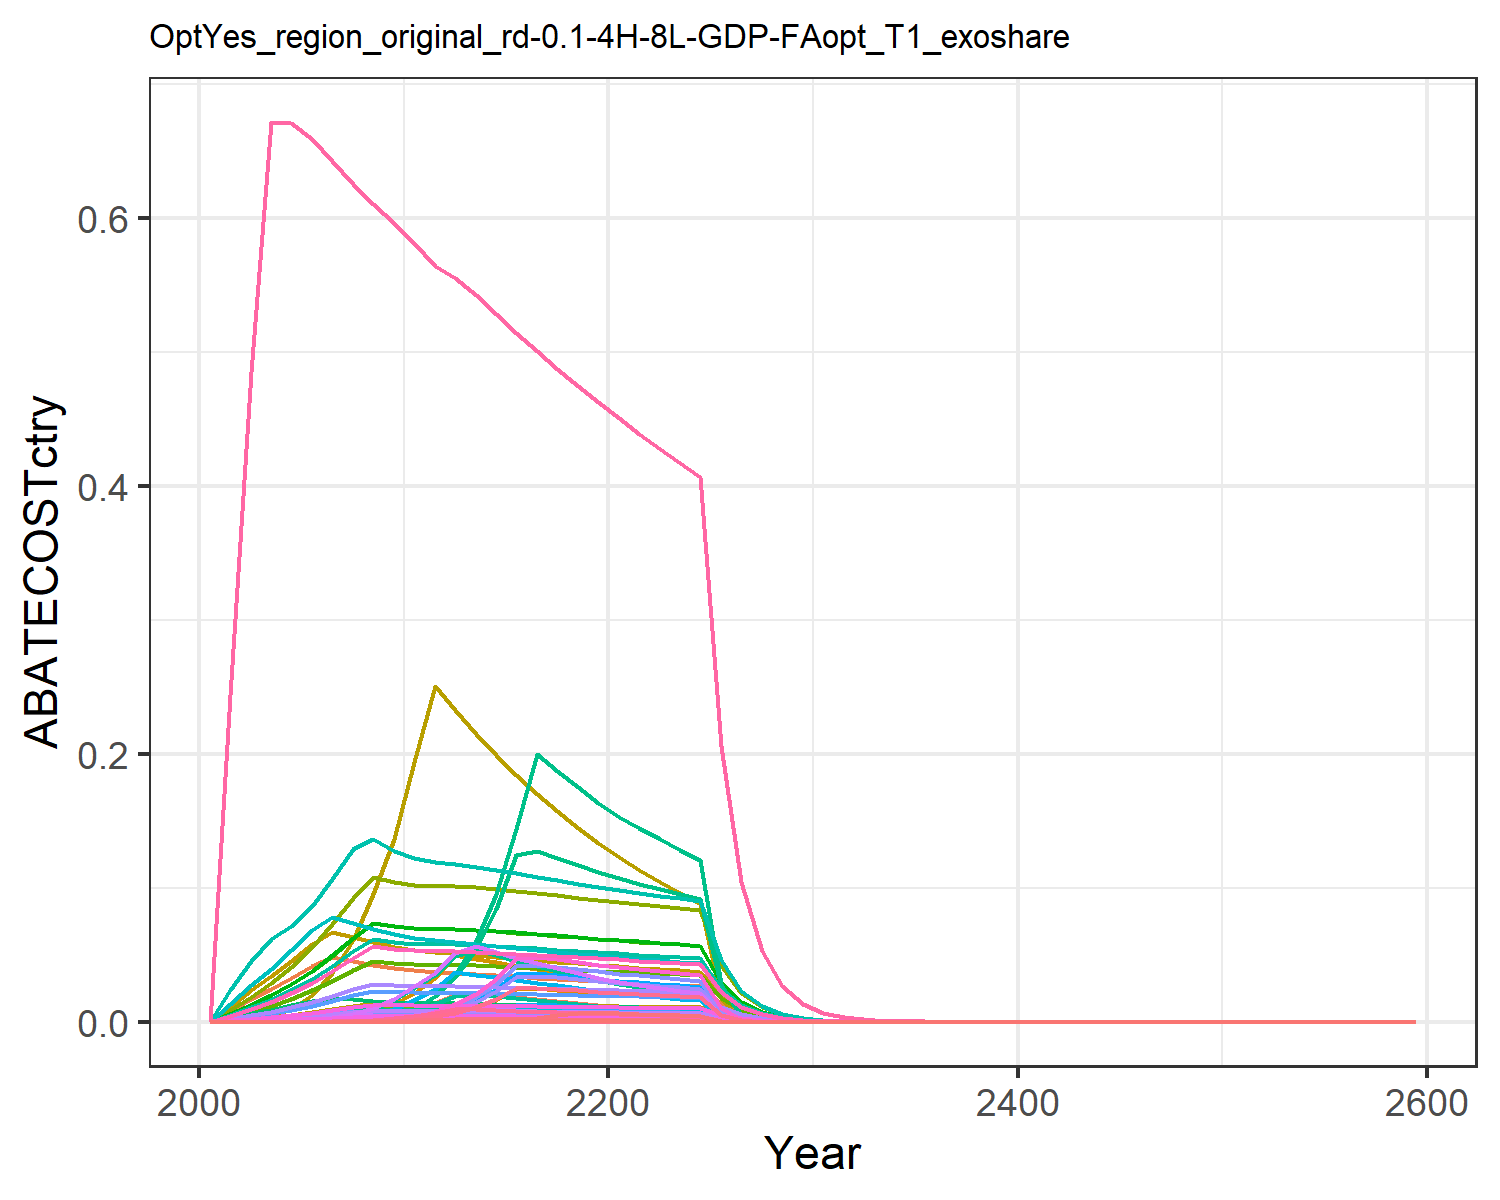

The file beside this chart, header and first rows:
0.0, 0.0, 0.0, 0.0, 0.0, 0.0, 0.0, 0.0, 0.0, 0.0, 0.0, 0.0, 0.0, 0.0, 0.0, 0.0, 0.0, 0.0, 0.0, 0.0, 0.0, 0.0, 0.0, 0.0
0.0, 0.0, 0.0, 0.0, 0.0, 0.0, 0.008027, 0.0009279, 0.0, 0.0, 0.0011, 0.0, 0.0, 0.0, 0.0, 0.0, 0.0, 0.0, 0.0, 0.0, 0.0, 0.0, 0.0, 0.0
0.0, 0.0, 0.0, 1.5016590923400115e-6, 0.0, 0.0, 0.01668, 0.002046, 0.0, 0.0, 0.002426, 0.0, 0.0, 0.0, 0.0, 1.5364867604670245e-7, 0.0, 0.0, 0.0, 0.0, 0.0, 0.0, 0.0, 0.0
0.0, 0.0, 0.0, 3.588918491040567e-5, 2.3297657729594067e-6, 0.0, 0.02424, 0.003135, 0.0, 0.0, 0.003717, 0.0, 0.0, 0.0, 0.0, 3.672155533841064e-6, 3.059657687777641e-8, 0.0, 0.0, 8.106186070646571e-9, 2.1247159758126637e-7, 8.260829140337095e-6, 1.3457225524602583e-8, 0.0
0.0, 0.0, 0.0, 0.0001812, 3.909749073404311e-5, 0.0, 0.03264, 0.004482, 0.0, 0.0, 0.005315, 0.0, 0.0, 0.0, 0.0, 1.8538202836194934e-5, 5.134633682306844e-7, 0.0, 0.0, 1.3603579315312387e-7, 3.565640123182306e-6, 0.0001386, 2.2583547082749822e-7, 0.0
0.0, 0.0, 0.0, 0.0005163, 0.0001699, 0.0, 0.04162, 0.006073, 0.0, 0.0, 0.007201, 0.0, 0.0, 0.0, 0.0, 5.2831693051335975e-5, 2.2307919844216183e-6, 0.0, 0.0, 5.910208512169591e-7, 1.5491273376591893e-5, 0.0006023, 9.811643620382396e-7, 0.0
3.499579320665218e-7, 0.0, 0.0, 0.001139, 0.0004783, 0.0, 0.04794, 0.007913, 0.0, 0.0, 0.009383, 0.0, 0.0, 3.1817506494538455e-6, 0.0, 0.0001166, 6.281980858081978e-6, 0.0, 0.0, 1.6643334295621806e-6, 4.3623916303561814e-5, 0.001696, 2.762989908516505e-6, 1.6879098255546772e-7
6.383290460484346e-6, 0.0, 5.945478507172328e-9, 0.002218, 0.001079, 4.5336758539020834e-9, 0.04505, 0.01004, 2.7635102308511546e-8, 0.0, 0.01191, 0.0, 0.0, 5.8035657167039064e-5, 2.371982943910391e-8, 0.0002269, 1.4170303409729132e-5, 7.366372143365702e-9, 2.8751099896742584e-8, 3.7542472994818827e-6, 9.840274013996899e-5, 0.003826, 6.232493572680618e-6, 3.078775389943987e-6
3.0061480588985e-5, 0.0, 7.773671528275468e-7, 0.003943, 0.002099, 5.927749442100049e-7, 0.0424, 0.01177, 3.613270281567754e-6, 0.0, 0.01396, 0.0, 0.0, 0.0002733, 3.101351094682678e-6, 0.0004035, 2.756728595514897e-5, 9.631480010983703e-7, 3.7591861850024425e-6, 7.303612763866795e-6, 0.0001914, 0.007443, 1.2124859120077153e-5, 1.449919084766562e-5
9.060023794541578e-5, 0.0, 4.2074959904707115e-6, 0.006714, 0.003687, 3.208391545672103e-6, 0.03995, 0.01138, 1.955680808854029e-5, 0.0, 0.0135, 0.0, 0.0, 0.0008237, 1.6786047942025826e-5, 0.000687, 4.8414524590010985e-5, 5.213033941698175e-6, 2.034657721682704e-5, 1.2826831786322512e-5, 0.0003362, 0.01307, 2.1294054517171356e-5, 4.369811849173638e-5
0.0002097, 2.2755234262483006e-6, 1.347197206307979e-5, 0.01043, 0.006052, 1.027294176123038e-5, 0.03827, 0.01115, 6.261890036462094e-5, 9.168824171053628e-8, 0.01322, 2.9194575408380784e-7, 4.110185512591835e-7, 0.001906, 5.3747209607962205e-5, 0.001067, 7.947430876396382e-5, 1.669160179486887e-5, 6.514766038166178e-5, 2.10557389230245e-5, 0.0005519, 0.02146, 3.495501149428865e-5, 0.0001011
0.0004224, 1.7625845032114478e-5, 1.20847013394247e-5, 0.01423, 0.009175, 9.215089853251388e-6, 0.03723, 0.01106, 5.6170745126726656e-5, 7.10202637782303e-7, 0.01311, 2.2613656971877292e-6, 3.1836847761056876e-6, 0.003841, 4.821261303827232e-5, 0.001456, 0.0001205, 1.4972791037801675e-5, 5.843910713207592e-5, 3.192288063671816e-5, 0.0008367, 0.03253, 5.299574921909234e-5, 0.0002038
0.0007285, 5.813361749413776e-5, 8.583799636848926e-6, 0.02004, 0.01403, 6.545505984315465e-6, 0.0365, 0.01103, 3.9898248874993154e-5, 2.3423925725512376e-6, 0.01308, 7.45844345137221e-6, 1.0500439136893669e-5, 0.006623, 3.4245563764107156e-5, 0.00205, 0.0001842, 1.0635218418977933e-5, 4.150947321648655e-5, 4.8799993109825114e-5, 0.001279, 0.04973, 8.101374766809266e-5, 0.0003514
0.001177, 0.0001367, 5.4401802383911654e-6, 0.02206, 0.0133, 4.14836480493805e-6, 0.03562, 0.01093, 2.5286431913481815e-5, 5.508176702601946e-6, 0.01297, 1.7538658949800704e-5, 2.46919644890832e-5, 0.01071, 2.170391285023644e-5, 0.002257, 0.0001747, 6.740314024284088e-6, 2.6307582358860212e-5, 4.6279624632581744e-5, 0.001213, 0.04716, 7.682963855589485e-5, 0.0005679
0.001816, 0.0002729, 3.216428481295164e-6, 0.02032, 0.01255, 2.452661148107682e-6, 0.03468, 0.0108, 1.4950239924570284e-5, 1.0995541836571669e-5, 0.0128, 3.501105150617244e-5, 4.929063521847523e-5, 0.01651, 1.2832126949472793e-5, 0.002079, 0.0001648, 3.985113920966698e-6, 1.555398046850006e-5, 4.3673284203994465e-5, 0.001145, 0.04451, 7.250280585853109e-5, 0.0008758
0.00269, 0.0004858, 1.7044427607412172e-6, 0.01865, 0.01179, 1.2997088425109475e-6, 0.03375, 0.01064, 7.922398510946322e-6, 1.9575541507885693e-5, 0.01262, 6.233074296659606e-5, 8.775291750153172e-5, 0.02446, 6.799972706103542e-6, 0.001909, 0.0001548, 2.1117828712254256e-6, 8.242331382282143e-6, 4.101501062222257e-5, 0.001075, 0.0418, 6.80897579980168e-5, 0.001298
0.002747, 0.0007949, 7.552642890496834e-7, 0.01707, 0.01102, 5.759205867868131e-7, 0.03283, 0.01047, 3.5105342442453594e-6, 3.2027625426921336e-5, 0.01241, 0.000102, 0.0001436, 0.02498, 3.01317044474942e-6, 0.001746, 0.0001447, 9.357628343997699e-7, 3.6523013238907877e-6, 3.83342641337376e-5, 0.001005, 0.03907, 6.363940246023044e-5, 0.001325
0.002643, 0.001219, 2.404063801107896e-7, 0.01556, 0.01025, 1.833199126558884e-7, 0.03195, 0.01029, 1.1174298085454371e-6, 4.911455699270855e-5, 0.0122, 0.0001564, 0.0002202, 0.02403, 9.59115120073384e-7, 0.001592, 0.0001346, 2.978604429229967e-7, 1.1625553505981653e-6, 3.5660493340189813e-5, 0.0009347, 0.03634, 5.9200627399272796e-5, 0.001275
0.002531, 0.001775, 3.3901007662326e-8, 0.01414, 0.00949, 2.585093524032178e-8, 0.0311, 0.01011, 1.5757483842214455e-7, 7.150195442617429e-5, 0.01199, 0.0002277, 0.0003205, 0.02301, 1.3525002547634638e-7, 0.001447, 0.0001246, 4.2002916699560304e-8, 1.639382358752036e-7, 3.302038395920281e-5, 0.0008655, 0.03365, 5.481773425570013e-5, 0.001221
0.002414, 0.001801, 0.0, 0.01281, 0.008748, 0.0, 0.03029, 0.009924, 0.0, 7.255751888054479e-5, 0.01177, 0.000231, 0.0003253, 0.02195, 0.0, 0.00131, 0.0001149, 0.0, 0.0, 3.0437184451819385e-5, 0.0007978, 0.03102, 5.052931821849852e-5, 0.001164
0.002311, 0.001617, 0.0, 0.01167, 0.008097, 0.0, 0.02952, 0.009746, 0.0, 6.51541384164243e-5, 0.01156, 0.0002075, 0.0002921, 0.02101, 0.0, 0.001194, 0.0001063, 0.0, 0.0, 2.8174151823343575e-5, 0.0007385, 0.02871, 4.6772416984611105e-5, 0.001115
0.002227, 0.001464, 0.0, 0.01072, 0.007546, 0.0, 0.02879, 0.009576, 0.0, 5.897642468554016e-5, 0.01135, 0.0001878, 0.0002644, 0.02024, 0.0, 0.001097, 9.909556231419103e-5, 0.0, 0.0, 2.625414830237581e-5, 0.0006881, 0.02676, 4.358498455158859e-5, 0.001074
0.002144, 0.001342, 0.0, 0.009858, 0.007027, 0.0, 0.0281, 0.009408, 0.0, 5.408384567735407e-5, 0.01116, 0.0001722, 0.0002424, 0.01949, 0.0, 0.001009, 9.228541333030724e-5, 0.0, 0.0, 2.4449883235315837e-5, 0.0006409, 0.02492, 4.0589691610866396e-5, 0.001034
0.00206, 0.001231, 0.0, 0.009056, 0.006533, 0.0, 0.02744, 0.009244, 0.0, 4.960363157073244e-5, 0.01096, 0.0001579, 0.0002224, 0.01873, 0.0, 0.0009266, 8.579199164464555e-5, 0.0, 0.0, 2.2729531163598384e-5, 0.0005958, 0.02316, 3.773370414536124e-5, 0.0009936
0.001976, 0.001127, 0.0, 0.008307, 0.006059, 0.0, 0.02681, 0.009082, 0.0, 4.539876387965359e-5, 0.01077, 0.0001446, 0.0002035, 0.01796, 0.0, 0.0008499, 7.956904720250153e-5, 0.0, 0.0, 2.108083870506538e-5, 0.0005526, 0.02148, 3.4996680094614226e-5, 0.0009529
0.0005772, 0.0001521, 0.0, 0.001594, 0.001126, 0.0, 0.0136, 0.004629, 0.0, 6.1276916387130384e-6, 0.005489, 1.9511264725796853e-5, 2.7469115918463766e-5, 0.005248, 0.0, 0.0001631, 1.4793224200405591e-5, 0.0, 0.0, 3.91928248811324e-6, 0.0001027, 0.003994, 6.506471462350546e-6, 0.0002784
0.0001138, 9.800000295861554e-7, 0.0, 9.22560058421356e-5, 5.624179432701166e-5, 0.0, 0.006899, 0.002359, 0.0, 3.948738938591061e-8, 0.002798, 1.257323235346313e-7, 1.7701342370206212e-7, 0.001035, 0.0, 9.439568026663285e-6, 7.386177631430437e-7, 0.0, 0.0, 1.9568767601159825e-7, 5.129178233362853e-6, 0.0001994, 3.248646361584682e-7, 5.4883884929802704e-5
7.12828274096002e-6, 0.0, 0.0, 0.0, 0.0, 0.0, 0.0035, 0.001202, 0.0, 0.0, 0.001425, 0.0, 0.0, 6.48089846302697e-5, 0.0, 0.0, 0.0, 0.0, 0.0, 0.0, 0.0, 0.0, 0.0, 3.4380985185131216e-6
0.0, 0.0, 5.622446859911999e-19, 0.0, 0.0, 4.2873507217089977e-19, 0.001775, 0.000612, 2.613362305664694e-18, 0.0, 0.0007257, 0.0, 0.0, 0.0, 2.2431076049918423e-18, 0.0, 0.0, 6.966140046834966e-19, 2.7188985905583247e-18, 0.0, 0.0, 0.0, 0.0, 0.0
0.0, 0.0, 0.0, 0.0, 0.0, 0.0, 0.0009006, 0.0003115, 0.0, 0.0, 0.0003694, 0.0, 0.0, 0.0, 0.0, 0.0, 0.0, 0.0, 0.0, 0.0, 0.0, 0.0, 0.0, 0.0
0.0, 0.0, 0.0, 0.0, 0.0, 0.0, 0.0004558, 0.0001581, 0.0, 0.0, 0.0001875, 0.0, 0.0, 0.0, 0.0, 0.0, 0.0, 0.0, 0.0, 0.0, 0.0, 0.0, 0.0, 0.0
0.0, 0.0, 0.0, 0.0, 0.0, 0.0, 0.0002301, 8.004344056989242e-5, 0.0, 0.0, 9.491390750397841e-5, 0.0, 0.0, 0.0, 0.0, 0.0, 0.0, 0.0, 0.0, 0.0, 0.0, 0.0, 0.0, 0.0
0.0, 0.0, 0.0, 0.0, 0.0, 0.0, 0.0001161, 4.0474197390818615e-5, 0.0, 0.0, 4.79934920350599e-5, 0.0, 0.0, 0.0, 0.0, 0.0, 0.0, 0.0, 0.0, 0.0, 0.0, 0.0, 0.0, 0.0
0.0, 0.0, 0.0, 0.0, 0.0, 0.0, 5.8528946605097366e-5, 2.0452849278214706e-5, 0.0, 0.0, 2.4252578734296293e-5, 0.0, 0.0, 0.0, 0.0, 0.0, 0.0, 0.0, 0.0, 0.0, 0.0, 0.0, 0.0, 0.0
0.0, 0.0, 0.0, 0.0, 0.0, 0.0, 2.950634020992463e-5, 1.0330948982729227e-5, 0.0, 0.0, 1.2250232238816412e-5, 0.0, 0.0, 0.0, 0.0, 0.0, 0.0, 0.0, 0.0, 0.0, 0.0, 0.0, 0.0, 0.0
0.0, 0.0, 1.4556397302034838e-21, 0.0, 0.0, 1.109986132965226e-21, 1.4873146123687184e-5, 5.216612570677335e-6, 6.765940339365433e-21, 0.0, 6.185754628888325e-6, 0.0, 0.0, 0.0, 5.80735866483372e-21, 0.0, 0.0, 1.803519085370821e-21, 7.039171573198112e-21, 0.0, 0.0, 0.0, 0.0, 0.0
0.0, 1.3478362145247025e-20, 1.902776319616261e-21, 0.0, 0.0, 1.4509464705345834e-21, 7.496445335290023e-6, 2.6334789230823593e-6, 8.84427017932609e-21, 5.430870594345191e-22, 3.1227265237413274e-6, 1.7292507538788213e-21, 2.4345417930588928e-21, 0.0, 7.591235879099846e-21, 0.0, 0.0, 2.357515624515043e-21, 9.201431302871186e-21, 0.0, 0.0, 0.0, 0.0, 0.0
0.0, 0.0, 1.9521084217339502e-21, 8.255480986837829e-20, 0.0, 1.4885642602420716e-21, 3.7782007403301796e-6, 1.329179606843599e-6, 9.073570089749055e-21, 0.0, 1.576114536830401e-6, 0.0, 0.0, 0.0, 7.788049145970196e-21, 8.446948646511782e-21, 0.0, 2.418637470700347e-21, 9.43999110834201e-21, 0.0, 0.0, 0.0, 0.0, 0.0
1.242140980436527e-20, 0.0, 1.5019831131385383e-18, 8.463590308666281e-20, 1.2488050629578038e-19, 1.14532489938198e-18, 1.9041380152062517e-6, 6.70754105697612e-7, 6.981348422531114e-18, 0.0, 7.95366774501738e-7, 0.0, 0.0, 1.1293308449616468e-19, 5.992248264135858e-18, 8.65988460471313e-21, 1.640042984476045e-21, 1.860937946555886e-18, 7.263278553100802e-18, 4.345091821587957e-22, 1.1388939174652456e-20, 4.427983866197038e-19, 7.2133652075854e-22, 5.991068564219306e-21
1.1973397015290603e-21, 0.0, 7.586726166541508e-19, 3.7734570763884846e-20, 1.340568562026536e-18, 5.785195790367929e-19, 9.596199134702062e-7, 3.384374804224727e-7, 3.526376448020338e-18, 0.0, 4.0131238092707146e-7, 0.0, 0.0, 1.0885983782281596e-20, 3.026768164319515e-18, 3.8609740843554496e-21, 1.7605550542479253e-20, 9.39985708890145e-19, 3.668783288684479e-18, 4.6643737024440995e-21, 1.222581030878429e-19, 4.753356740983232e-18, 7.74341080969156e-21, 5.774983966797025e-22
0.0, 1.1215027689392436e-19, 1.4551418221509399e-18, 5.224162476094762e-19, 3.3483008262992396e-21, 1.1096064572650181e-18, 4.836037096975218e-7, 1.7074043724274845e-7, 6.763626019339602e-18, 4.518899509950227e-21, 2.0246058830387976e-7, 1.4388688237978998e-20, 2.025724885999358e-20, 0.0, 5.805372231938797e-18, 5.345325393755056e-20, 4.397289411272158e-23, 1.8029021836355286e-18, 7.036763793211887e-18, 1.1650076515633578e-23, 3.053606650091641e-22, 1.1872326977047346e-20, 1.9340501893667032e-23, 0.0
8.127815863525389e-8, 1.1833980880380441e-7, 6.4234321680760755e-9, 5.505944460006028e-7, 4.4908442504150303e-7, 4.8981354964875186e-9, 2.4370857301314353e-7, 8.612775570794656e-8, 2.9856672582774386e-8, 4.768295886749485e-9, 1.0212856644575735e-7, 1.518279456974064e-8, 2.1375238861426238e-8, 7.389654879289161e-7, 2.5626653137609555e-8, 5.633642688823089e-8, 5.897780066508761e-9, 7.958550641572992e-9, 3.1062384587130443e-8, 1.5625441634811003e-9, 4.095591339906561e-8, 1.5923530802592044e-6, 2.5940077142146636e-9, 3.92019125708398e-8
4.1079536185550825e-8, 5.978333573428244e-8, 3.2427403140707963e-9, 2.778641487487008e-7, 2.2685452867192663e-7, 2.4727250203061757e-9, 1.228127887215238e-7, 4.34413886482325e-8, 1.5072539616647527e-8, 2.4088650874073252e-9, 5.1511927956200524e-8, 7.670099473054623e-9, 1.0798421039970825e-8, 3.7348729364646615e-7, 1.2937099523995653e-8, 2.8430859436647056e-8, 2.979257446024499e-9, 4.017713946644278e-9, 1.5681219029986072e-8, 7.893175536043492e-10, 2.068883691438336e-8, 8.043754968079964e-7, 1.310360289883412e-9, 1.98133965266545e-8
2.0755810905542125e-8, 3.019339588175657e-8, 1.636782968492471e-9, 1.4020898736158718e-7, 1.1457052167595851e-7, 1.2481154230699172e-9, 6.18883083216576e-8, 2.19089984349543e-8, 7.607909899354986e-9, 1.2165901470118844e-9, 2.5979251218521866e-8, 3.87376092347401e-9, 5.453710425374643e-9, 1.8870786679610585e-7, 6.530040062315591e-9, 1.4346082534875948e-8, 1.5046430053492296e-9, 2.02795325040587e-9, 7.915142671804112e-9, 3.9863662591996866e-10, 1.0448682034369537e-8, 4.0624148361581725e-7, 6.61783843921037e-10, 1.0010899583827706e-8
1.048406293929419e-8, 1.524536137404403e-8, 8.260573853909174e-10, 7.074035785697792e-8, 5.785133754769872e-8, 6.299032815552888e-10, 3.1186475487455035e-8, 1.1048503410370265e-8, 3.839586726356975e-9, 6.142852068688372e-10, 1.3101093897052141e-8, 1.9559537253209436e-9, 2.7537076846153924e-9, 9.531909698127225e-8, 3.295603585943088e-9, 7.238102431662674e-9, 7.597557305136003e-10, 1.0234745790813077e-9, 3.994642042548025e-9, 2.012879200305769e-10, 5.275966474242997e-9, 2.051279234025531e-7, 3.3416170213985533e-10, 5.056651450210461e-9
5.294283439240403e-9, 7.696046609566954e-9, 4.1684557606259864e-10, 3.5687126912048716e-8, 2.920634250088384e-8, 3.178621738723125e-10, 1.5715095440667444e-8, 5.5712152349203095e-9, 1.9375345697480382e-9, 3.100987551320996e-10, 6.606235360788319e-9, 9.873895847332787e-10, 1.3901056308185846e-9, 4.8134613414031405e-8, 1.6630294693222859e-9, 3.6514811050771993e-9, 3.835639247596291e-10, 5.164663594172429e-10, 2.0157786769278803e-9, 1.016205360655037e-10, 2.663580314679365e-9, 1.0355916805640651e-7, 1.6870208256339917e-10, 2.553527786495959e-9
2.6729026850000195e-9, 3.884285113374927e-9, 2.1032511785610805e-10, 1.8001688603198285e-8, 1.4742514624421218e-8, 1.6038169293573878e-10, 7.918832101132366e-9, 2.8090862873438628e-9, 9.776094797065633e-10, 1.5651048380325326e-10, 3.3309582165554307e-9, 4.983471202361562e-10, 7.016026385670648e-10, 2.4301520481922265e-8, 8.391041892234543e-10, 1.841919803632871e-9, 1.9361194473419975e-10, 2.6059014213175686e-10, 1.0170886106106056e-9, 5.1295099310770446e-11, 1.3444980911695013e-9, 5.227366451373588e-8, 8.515591842032132e-11, 1.2891888685367534e-9
1.3491715564691507e-9, 1.9600912403317533e-9, 1.0611155227044051e-10, 9.079798329636792e-9, 7.440519051923115e-9, 8.091449355476091e-11, 3.990239408213781e-9, 1.4162883741327203e-9, 4.932157436228369e-10, 7.897845275737109e-11, 1.6794063671465396e-9, 2.5147634545568423e-10, 3.540433170864944e-10, 1.226640999582885e-8, 4.233381582890406e-10, 9.290384210611964e-10, 9.77155797484077e-11, 1.314708617298531e-10, 5.131334401168041e-10, 2.588853892400731e-11, 6.785656258430658e-10, 2.6382418918140207e-8, 4.297802983629641e-11, 6.50729621436413e-10
6.808759751883263e-10, 9.88941873669746e-10, 5.352959453825849e-11, 4.579352255519538e-9, 3.754725350835357e-9, 4.0818553113009705e-11, 2.0106236388775477e-9, 7.140231821454603e-10, 2.4881022104669386e-10, 3.984768537417293e-11, 8.466743781044046e-10, 1.2687954679929696e-10, 1.786285526690631e-10, 6.190394266706265e-9, 2.1355940499325012e-10, 4.685560223363554e-10, 4.931042604589404e-11, 6.632248583130888e-11, 2.5885800750015017e-10, 1.3064189838870743e-11, 3.424260511637147e-10, 1.3313417577056821e-8, 2.1688096896088423e-11, 3.283986854414381e-10
3.4355282935688833e-10, 4.988859985956753e-10, 2.7001555290375925e-11, 2.3094047078140363e-9, 1.8945314411449113e-9, 2.058981444304314e-11, 1.0131107424076508e-9, 3.599558642608935e-10, 1.2550558244190145e-10, 2.0101739888768458e-11, 4.268284491861763e-10, 6.400621825370526e-11, 9.011175100243099e-11, 3.1235166794853606e-9, 1.0772426227857302e-10, 2.362966252604721e-10, 2.4880688676580015e-11, 3.345458308841362e-11, 1.3057391639453367e-10, 6.591831915833727e-12, 1.7277879460675374e-10, 6.7175853976147324e-9, 1.0943218911896014e-11, 1.6570168672684165e-10
1.7332086524086735e-10, 2.516367424496488e-10, 1.3619167811350899e-11, 1.1645741210756586e-9, 9.558264891638923e-10, 1.0385184671355903e-11, 5.104787209193876e-10, 1.8145319023816954e-10, 6.330307903214835e-11, 1.013926299278528e-11, 2.1516355608838574e-10, 3.2284562611942705e-11, 4.545212241376817e-11, 1.5758001891473262e-9, 5.4334455535929157e-11, 1.1915838473211326e-10, 1.255277204127237e-11, 1.687397545215787e-11, 6.585946846536995e-11, 3.3257022926271473e-12, 8.717012822502467e-11, 3.389147272414992e-9, 5.521058286785863e-12, 8.359575954920454e-11
8.74271635727691e-11, 1.269096086592871e-10, 6.868824625094339e-12, 5.872296661056847e-10, 4.82185716630167e-10, 5.2377658602097795e-12, 2.572131829540635e-10, 9.146612476882944e-11, 3.1926895543346986e-11, 5.1136010027051126e-12, 1.0845869748034612e-10, 1.6282285197829302e-11, 2.2923166991082553e-11, 7.948710658876835e-10, 2.7403572035086343e-11, 6.008491620550587e-11, 6.332495961385931e-12, 8.510386222895267e-12, 3.3216210054591095e-11, 1.6777167837980327e-12, 4.3974707986691874e-11, 1.7097228679486704e-9, 2.785207855977603e-12, 4.216768785420821e-11
4.409465485969943e-11, 6.399818402780565e-11, 3.46407399961081e-12, 2.9609087558630327e-10, 2.4322693198031275e-10, 2.641501206205662e-12, 1.2959967733941812e-10, 4.610393506459052e-11, 1.6101317878454284e-11, 2.5786950371463826e-12, 5.46691221308636e-11, 8.210857282535954e-12, 1.155973196272294e-11, 4.0090017651213924e-10, 1.3820123028967382e-11, 3.029580499023374e-11, 3.1942745530286395e-12, 4.291943563921265e-12, 1.6751542788754763e-11, 8.462836869306455e-13, 2.2181978726128147e-11, 8.624283826032346e-10, 1.4049307940336335e-12, 2.1267642299926882e-11
2.2236926425695515e-11, 3.226992757297072e-11, 1.7468970643168954e-12, 1.492864665384071e-10, 1.226802479750995e-10, 1.3320820233715107e-12, 6.529951874968691e-11, 2.3238030910227296e-11, 8.119729814277944e-12, 1.3002603643462485e-12, 2.7555191289684824e-11, 4.140176379134668e-12, 5.828785908018121e-12, 2.021738860983014e-10, 6.969346598979652e-12, 1.5274883661892388e-11, 1.6111472157936144e-12, 2.1643832126190744e-12, 8.447631581698973e-12, 4.2685360426425414e-13, 1.1188278487680178e-11, 4.3499676198313723e-10, 7.086273579845612e-13, 1.0725268143638839e-11
1.1212889659935567e-11, 1.6270076101433987e-11, 8.808971337574709e-13, 7.526554644971869e-11, 6.18737683506601e-11, 6.71720881720453e-13, 3.290119259332801e-11, 1.1712394616650075e-11, 4.09448665659043e-12, 6.555742968977544e-13, 1.3888322782978466e-11, 2.087422867918116e-12, 2.9387977425104105e-12, 1.0194545026335538e-10, 3.5143899252038926e-12, 7.70111646706055e-12, 8.125819050272768e-13, 1.0914203288185636e-12, 4.259835681999744e-12, 2.1528356410928892e-13, 5.642806913219688e-12, 2.193905647280302e-10, 3.573961229991675e-13, 5.408177639553565e-12
5.653515431367218e-12, 8.20249730280297e-12, 4.441839851596451e-13, 3.794496587640483e-11, 3.120400859520965e-11, 3.3870885342179827e-13, 1.6577121622158322e-11, 5.9030764078787e-12, 2.0646058780434803e-12, 3.305053011778381e-13, 6.999749688134489e-12, 1.0523663403392754e-12, 1.4815837618793027e-12, 5.1400682045494305e-11, 1.7720976292922724e-12, 3.882501560631719e-12, 4.097990703440397e-13, 5.503383000816448e-13, 2.147981548407274e-12, 1.0857121465112688e-13, 2.8457648550403356e-12, 1.1064244590184747e-10, 1.8024102929624858e-13, 2.7267918144275144e-12
2.850241840770773e-12, 4.134955440453805e-12, 2.2396610967612985e-13, 1.9129160639844957e-11, 1.5735798600573944e-11, 1.70783519325844e-13, 8.352233801044877e-12, 2.97507985600716e-12, 1.0410139986331918e-12, 1.6661080677675074e-13, 3.5277900632400624e-12, 5.305076934129987e-13, 7.468802012988598e-13, 2.5913854200764612e-11, 8.935257129007832e-13, 1.957281929826567e-12, 2.0665664214136255e-13, 2.7749115725268757e-13, 1.0830536154516746e-12, 5.475113116819525e-14, 1.4350842933167499e-12, 5.5795627669890144e-11, 9.089333916544706e-14, 1.3747227216240233e-12
1.4368466299150653e-12, 2.0843314517747583e-12, 1.1292371119551136e-13, 9.643239248839752e-12, 7.934949869760346e-12, 8.610904945035119e-14, 4.208161493828292e-12, 1.4993652248928264e-12, 5.248792520534992e-13, 8.398449506199177e-14, 1.7779172316549358e-12, 2.6741615156748564e-13, 3.7648432170389377e-13, 1.3063535010913309e-11, 4.5051565924541e-13, 9.866892898287328e-13, 1.0420888937819182e-13, 1.3991103987216515e-13, 5.46075626608762e-13, 2.7608861307900617e-14, 7.23657071076998e-13, 2.813556018035484e-11, 4.583396801650989e-14, 6.930168806654615e-13
7.242822289216373e-13, 1.0505981563100537e-12, 5.693416550666054e-14, 4.861122778013173e-12, 4.001094188407086e-12, 4.34146807709804e-14, 2.1202085342484304e-12, 7.556240906280598e-13, 2.646349636498129e-13, 4.233201758560533e-14, 8.960039015692433e-13, 1.3478994214912924e-13, 1.8976527649907332e-13, 6.585035631714872e-12, 2.2714213724707989e-13, 4.973865791191674e-13, 5.2545962925413285e-14, 7.05407058974472e-14, 2.753218059816337e-13, 1.39214054708218e-14, 3.648945675788269e-13, 1.4186986455227037e-11, 2.3111176008983742e-14, 3.493342995406346e-13
3.6507054411749295e-13, 5.295205534760646e-13, 2.87043135379534e-14, 2.4504061571553947e-12, 2.017411682989335e-12, 2.188823877386225e-14, 1.0682216136923544e-12, 3.8079794340783276e-13, 1.3342015118884073e-13, 2.1336105767039726e-14, 4.515425688974081e-13, 6.793657912031369e-14, 9.564514618534378e-14, 3.3191516305494285e-12, 1.1451751452224723e-13, 2.5072379193397195e-13, 2.6494462391513113e-14, 3.5564278869284664e-14, 1.3880810182082764e-13, 7.0193813786845175e-15, 1.8398531227427554e-13, 7.1532912931952375e-12, 1.1653001477255613e-14, 1.760800661947497e-13
